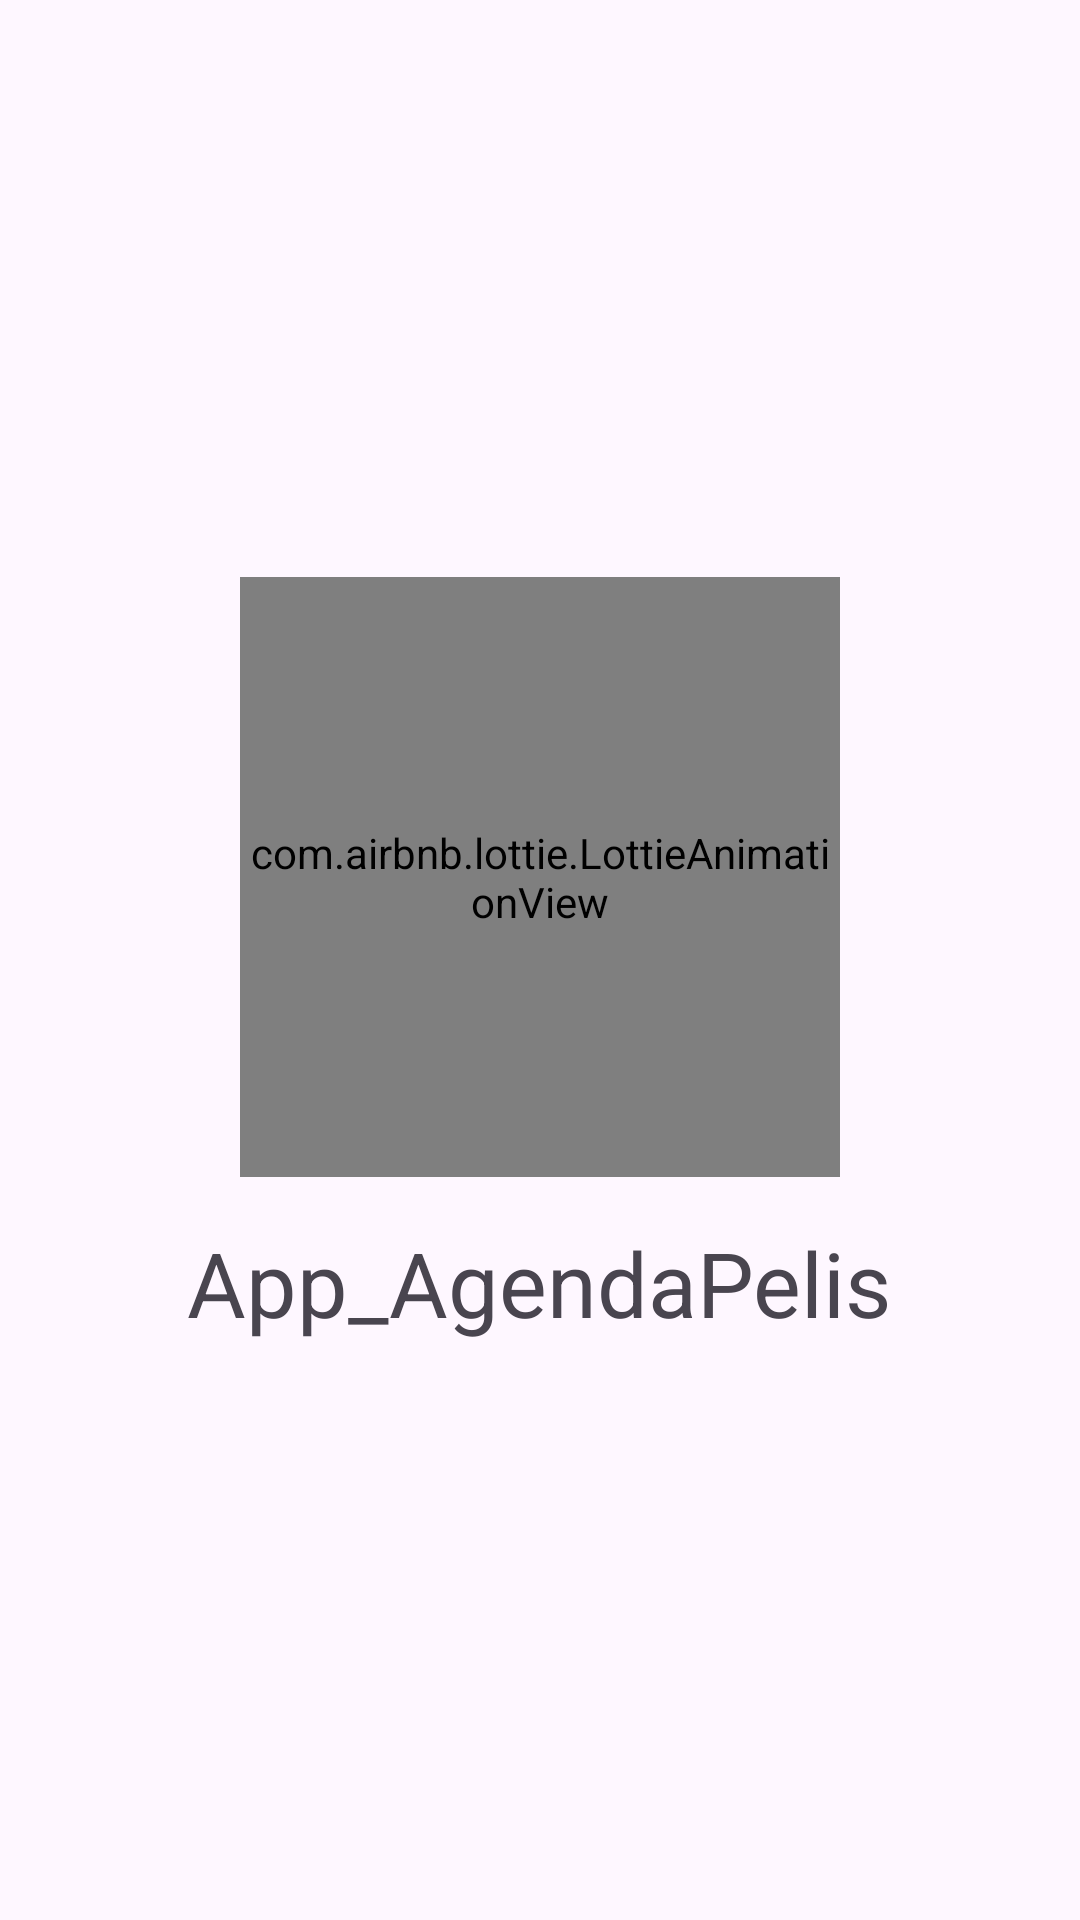

Produce the Android XML layout that renders to this screen, including the resource entries it uses.
<!-- AndroidManifest.xml: application theme Theme.App_AgendaPelis -->
<!-- res/layout/activity_pantalla_carga.xml -->
<?xml version="1.0" encoding="utf-8"?>
<RelativeLayout xmlns:android="http://schemas.android.com/apk/res/android"
    xmlns:app="http://schemas.android.com/apk/res-auto"
    xmlns:tools="http://schemas.android.com/tools"
    android:layout_width="match_parent"
    android:layout_height="match_parent"
    tools:context=".Pantalla_Carga">

    <androidx.appcompat.widget.LinearLayoutCompat
        android:layout_width="match_parent"
        android:layout_height="match_parent"
        android:orientation="vertical"
        android:gravity="center">

        <com.airbnb.lottie.LottieAnimationView
            android:layout_width="200dp"
            android:layout_height="200dp"
            app:lottie_imageAssetsFolder="assets"
            app:lottie_fileName="movies.json"
            app:lottie_loop="true"
            app:lottie_autoPlay="true"/>

        <TextView
            android:layout_width="wrap_content"
            android:layout_height="wrap_content"
            android:textSize="30sp"
            android:layout_marginTop="15dp"
            android:text="@string/app_name"/>

    </androidx.appcompat.widget.LinearLayoutCompat>


</RelativeLayout>
<!-- resources referenced by this layout -->
<resources>
  <string name="app_name">App_AgendaPelis</string>
  <style name="Theme.App_AgendaPelis" parent="Base.Theme.App_AgendaPelis" />
  <style name="Base.Theme.App_AgendaPelis" parent="Theme.Material3.DayNight.NoActionBar">
          
          
      </style>
</resources>
